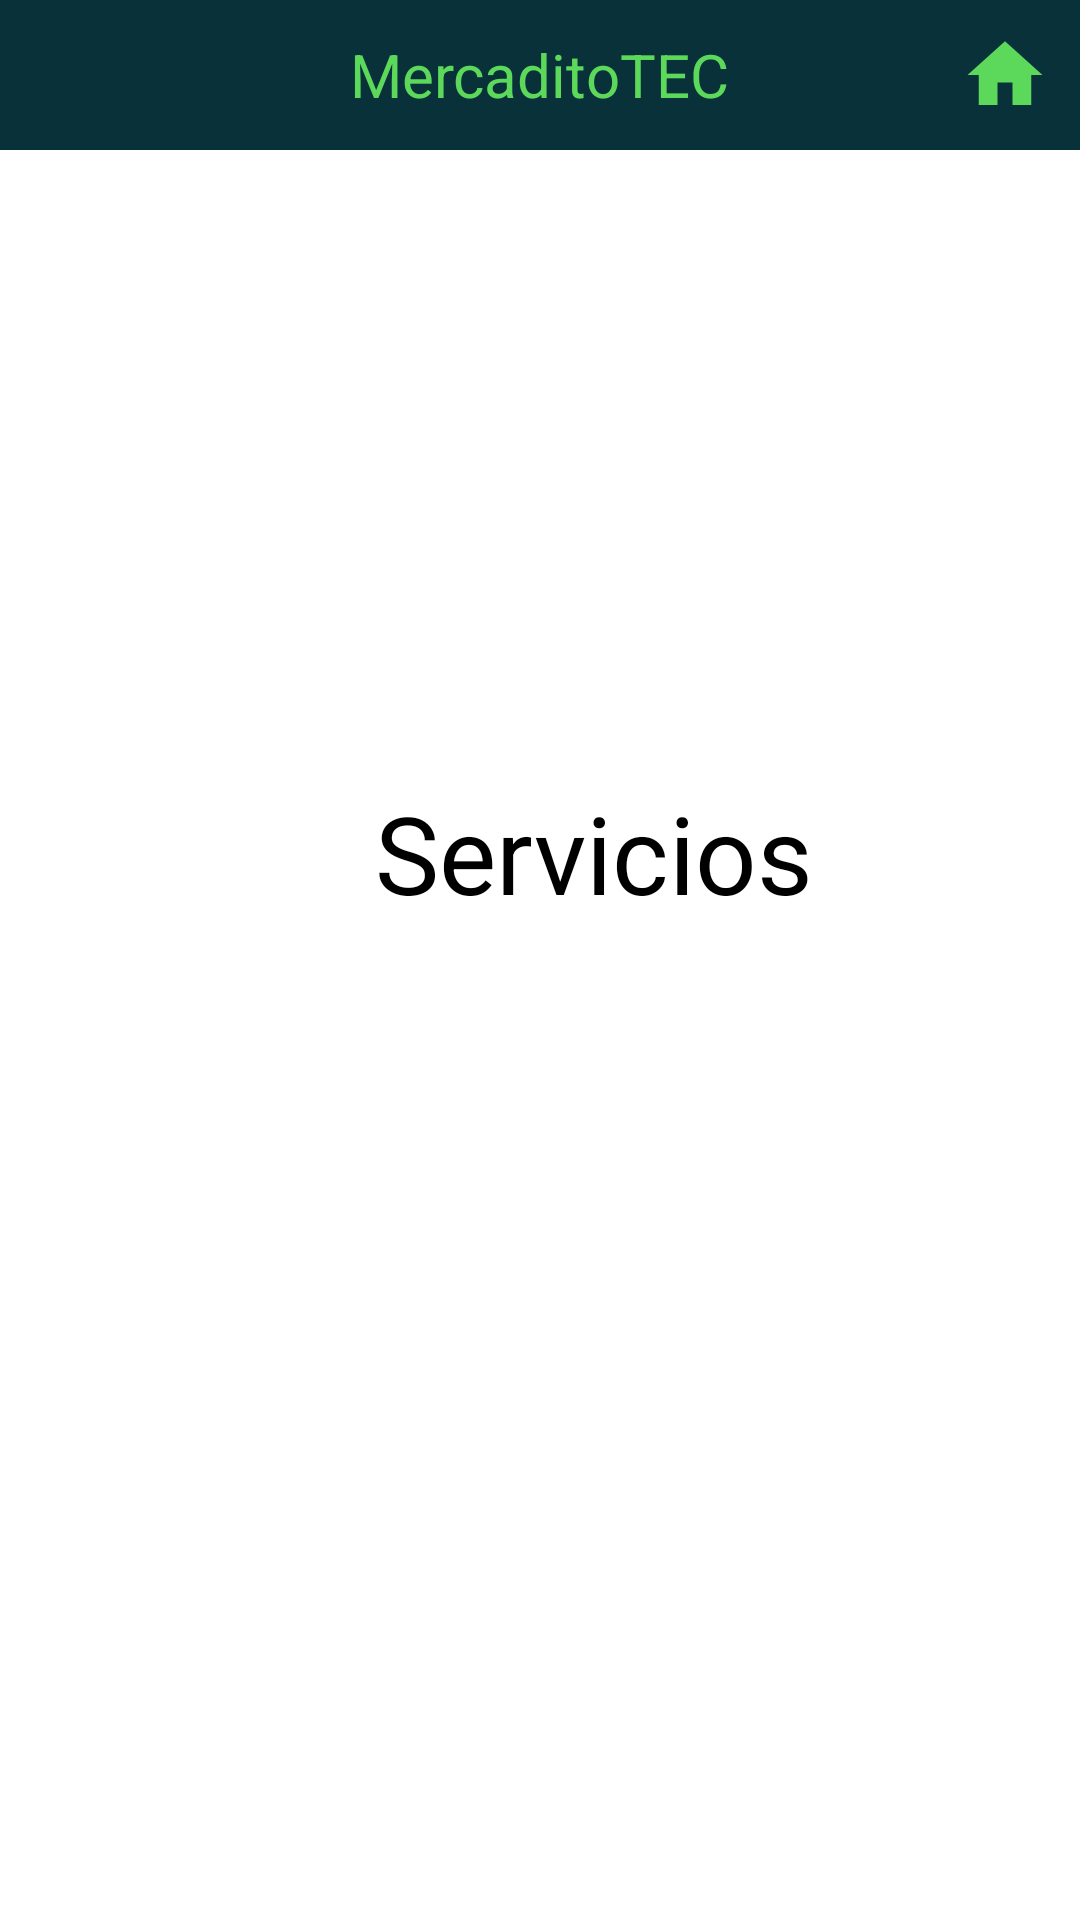

Write the Android layout XML for this screen, with the resource values it uses.
<!-- AndroidManifest.xml: application theme Theme.MercaditoTECMobile -->
<!-- res/layout/activity_services.xml -->
<?xml version="1.0" encoding="utf-8"?>
<RelativeLayout xmlns:android="http://schemas.android.com/apk/res/android"
    xmlns:app="http://schemas.android.com/apk/res-auto"
    xmlns:tools="http://schemas.android.com/tools"
    android:layout_width="match_parent"
    android:layout_height="match_parent"
    tools:context="com.teammsn.services.Services">

    <include layout="@layout/toolbar_general" />

    <TextView
        android:layout_width="wrap_content"
        android:layout_height="wrap_content"
        android:layout_marginLeft="125dp"
        android:layout_marginTop="260dp"
        android:text="Servicios"
        android:textColor="#000000"
        android:textSize="36sp"
        app:layout_constraintEnd_toEndOf="parent"
        app:layout_constraintStart_toStartOf="parent"
        app:layout_constraintTop_toTopOf="parent" />

</RelativeLayout>
<!-- res/layout/toolbar_general.xml (included above) -->
<?xml version="1.0" encoding="utf-8"?>
<RelativeLayout xmlns:android="http://schemas.android.com/apk/res/android"
    xmlns:tools="http://schemas.android.com/tools"
    android:layout_width="match_parent"
    android:layout_height="wrap_content"
    android:background="@color/forest_greenA">

    <TextView
        android:id="@+id/app_title"
        android:layout_width="wrap_content"
        android:layout_height="wrap_content"
        android:layout_centerInParent="true"
        android:text="@string/mercaditotec"
        android:textColor="@color/lime_green"
        android:textSize="20sp"
        tools:ignore="RelativeOverlap" />

    <ImageView
        android:id="@+id/home"
        android:layout_width="50dp"
        android:layout_height="50dp"
        android:layout_alignParentEnd="true"
        android:layout_alignParentRight="true"
        android:contentDescription="@string/x"
        android:paddingLeft="10dp"
        android:paddingRight="10dp"
        android:src="@drawable/ic_baseline_home_24" />

</RelativeLayout>
<!-- resources referenced by this layout -->
<resources>
  <color name="forest_greenA">#08313A</color>
  <color name="lime_green">#5CD85A</color>
  <!-- drawable ic_baseline_home_24 (drawable) -->
  <vector xmlns:android="http://schemas.android.com/apk/res/android"
      android:width="24dp"
      android:height="24dp"
      android:tint="#5CD85A"
      android:viewportWidth="24"
      android:viewportHeight="24">
      <path
          android:fillColor="@android:color/white"
          android:pathData="M10,20v-6h4v6h5v-8h3L12,3 2,12h3v8z" />
  </vector>
  <string name="mercaditotec">MercaditoTEC</string>
  <string name="x">X</string>
  <style name="Theme.MercaditoTECMobile" parent="Theme.MaterialComponents.DayNight.NoActionBar">
          
          <item name="colorPrimary">@color/forest_green3</item>
          <item name="colorPrimaryVariant">@color/forest_greenA</item>
          <item name="colorOnPrimary">@color/white</item>
          
          <item name="colorSecondary">@color/teal_200</item>
          <item name="colorSecondaryVariant">@color/teal_700</item>
          <item name="colorOnSecondary">@color/black</item>
          
          <item name="android:statusBarColor" tools:targetApi="l">?attr/colorPrimaryVariant</item>
          
      </style>
  <color name="forest_green3">#1A5653</color>
  <color name="white">#FFFFFFFF</color>
  <color name="teal_200">#FF03DAC5</color>
  <color name="teal_700">#FF018786</color>
  <color name="black">#FF000000</color>
</resources>
